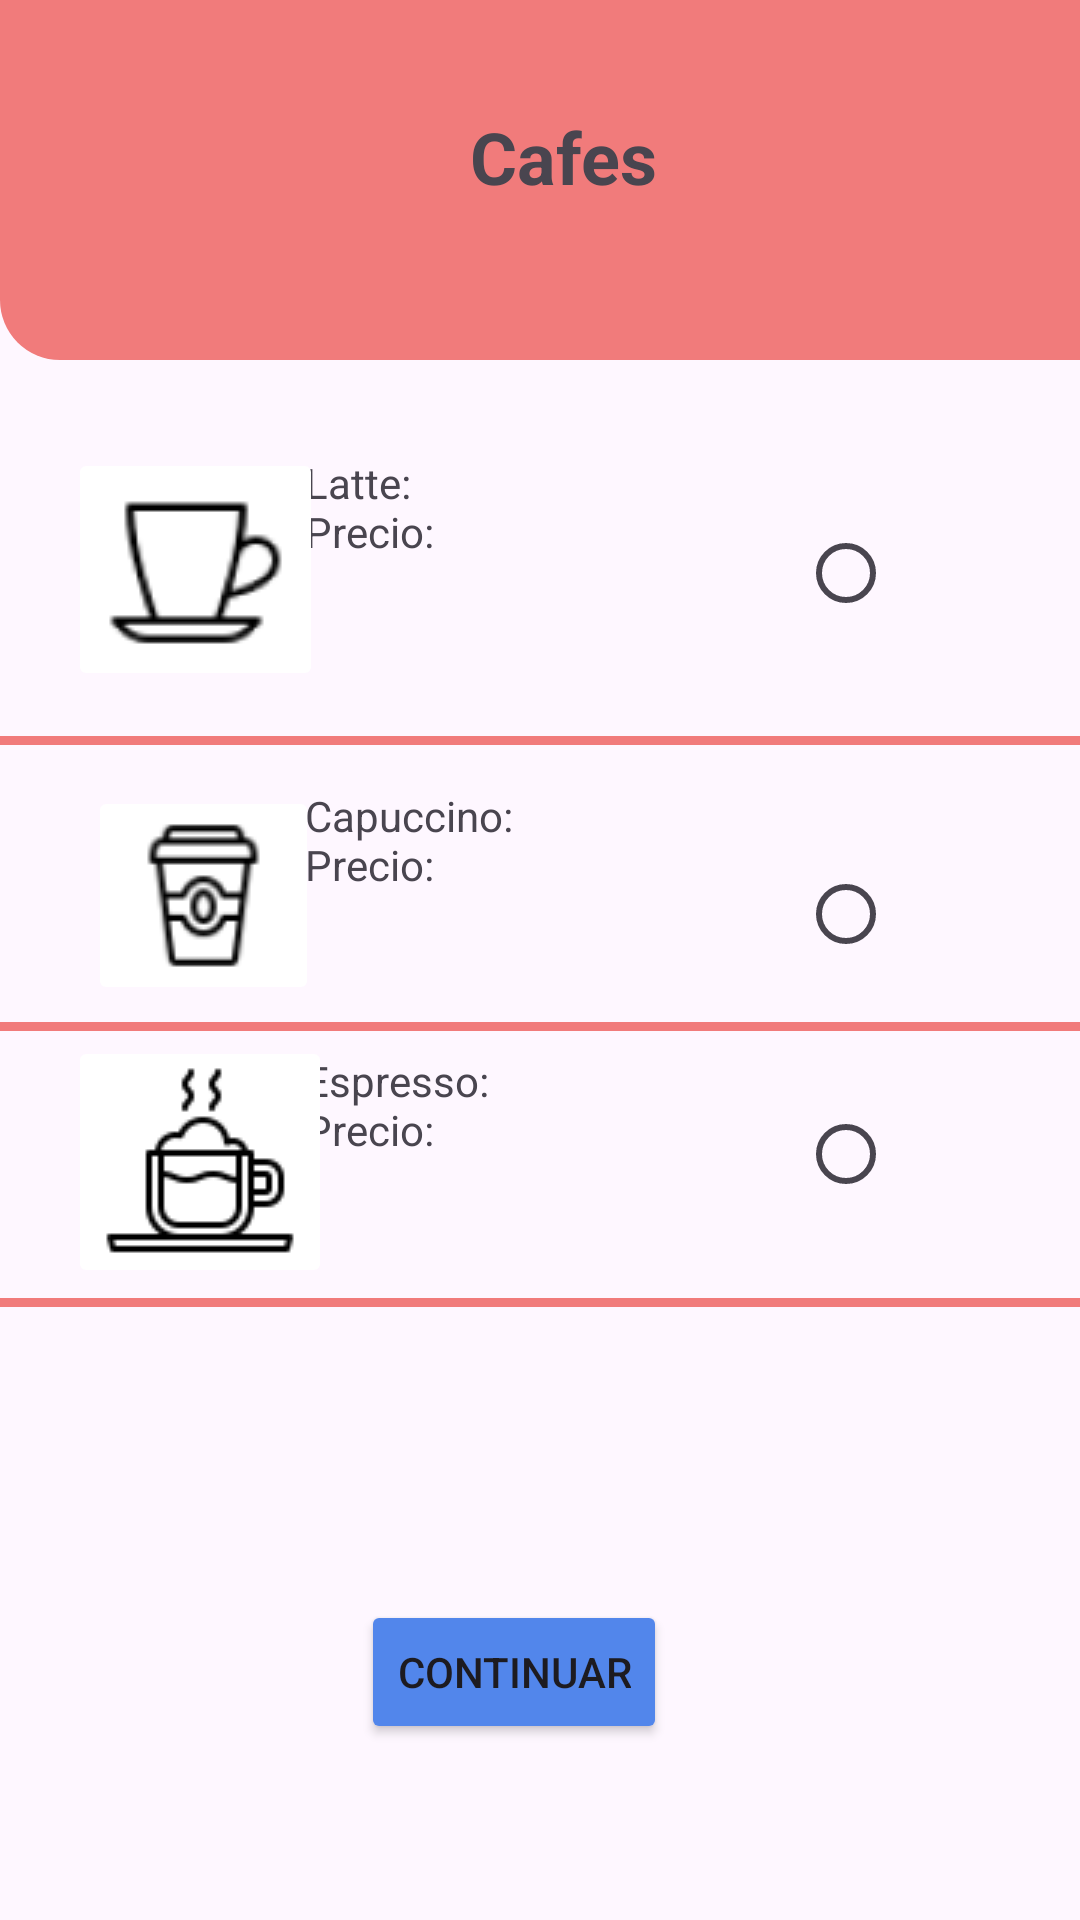

Layout XML and referenced resources for this Android screen:
<!-- AndroidManifest.xml: application theme Theme.Coffeecap -->
<!-- res/layout/activity_productocafe.xml -->
<?xml version="1.0" encoding="utf-8"?>
<androidx.constraintlayout.widget.ConstraintLayout xmlns:android="http://schemas.android.com/apk/res/android"
    xmlns:app="http://schemas.android.com/apk/res-auto"
    xmlns:tools="http://schemas.android.com/tools"
    android:layout_width="match_parent"
    android:layout_height="match_parent"
    tools:context=".Productocafe">

    <RadioButton
        android:id="@+id/radioButton"
        android:layout_width="wrap_content"
        android:layout_height="wrap_content"
        app:layout_constraintBottom_toBottomOf="parent"
        app:layout_constraintEnd_toEndOf="parent"
        app:layout_constraintHorizontal_bias="0.853"
        app:layout_constraintStart_toStartOf="parent"
        app:layout_constraintTop_toTopOf="parent"
        app:layout_constraintVertical_bias="0.282" />

    <TextView
        android:id="@+id/textView12"
        android:layout_width="156dp"
        android:layout_height="78dp"
        android:text="Espresso:
                       Precio:"
        app:layout_constraintBottom_toBottomOf="parent"
        app:layout_constraintEnd_toEndOf="parent"
        app:layout_constraintHorizontal_bias="0.498"
        app:layout_constraintStart_toStartOf="parent"
        app:layout_constraintTop_toTopOf="parent"
        app:layout_constraintVertical_bias="0.624" />

    <TextView
        android:id="@+id/textView11"
        android:layout_width="156dp"
        android:layout_height="78dp"
        android:text="Capuccino:
                       Precio:"
        app:layout_constraintBottom_toBottomOf="parent"
        app:layout_constraintEnd_toEndOf="parent"
        app:layout_constraintHorizontal_bias="0.498"
        app:layout_constraintStart_toStartOf="parent"
        app:layout_constraintTop_toTopOf="parent"
        app:layout_constraintVertical_bias="0.467" />

    <TextView
        android:id="@+id/textView10"
        android:layout_width="156dp"
        android:layout_height="78dp"
        android:text="Latte:
                       Precio:"
        app:layout_constraintBottom_toBottomOf="parent"
        app:layout_constraintEnd_toEndOf="parent"
        app:layout_constraintHorizontal_bias="0.498"
        app:layout_constraintStart_toStartOf="parent"
        app:layout_constraintTop_toTopOf="parent"
        app:layout_constraintVertical_bias="0.269" />

    <androidx.constraintlayout.widget.ConstraintLayout
        android:id="@+id/constraintLayout13"
        android:layout_width="420dp"
        android:layout_height="3dp"
        android:background="#F17B7B"
        app:layout_constraintBottom_toBottomOf="parent"
        app:layout_constraintTop_toTopOf="parent"
        app:layout_constraintVertical_bias="0.385"
        tools:layout_editor_absoluteX="-5dp">

    </androidx.constraintlayout.widget.ConstraintLayout>

    <androidx.constraintlayout.widget.ConstraintLayout
        android:id="@+id/constraintLayout11"
        android:layout_width="420dp"
        android:layout_height="3dp"
        android:background="#F17B7B"
        app:layout_constraintBottom_toBottomOf="parent"
        app:layout_constraintTop_toTopOf="parent"
        app:layout_constraintVertical_bias="0.535"
        tools:layout_editor_absoluteX="-5dp">

    </androidx.constraintlayout.widget.ConstraintLayout>

    <androidx.constraintlayout.widget.ConstraintLayout
        android:id="@+id/constraintLayout12"
        android:layout_width="420dp"
        android:layout_height="3dp"
        android:background="#F17B7B"
        app:layout_constraintBottom_toBottomOf="parent"
        app:layout_constraintTop_toTopOf="parent"
        app:layout_constraintVertical_bias="0.679"
        tools:layout_editor_absoluteX="-5dp">

    </androidx.constraintlayout.widget.ConstraintLayout>

    <androidx.constraintlayout.widget.ConstraintLayout
        android:id="@+id/constraintLayout10"
        android:layout_width="411dp"
        android:layout_height="120dp"
        android:background="@drawable/header"
        app:layout_constraintBottom_toBottomOf="parent"
        app:layout_constraintTop_toTopOf="parent"
        app:layout_constraintVertical_bias="0.0"
        tools:layout_editor_absoluteX="0dp">

        <TextView
            android:id="@+id/textView9"
            android:layout_width="98dp"
            android:layout_height="48dp"
            android:text="Cafes"
            android:textSize="24sp"
            android:textStyle="bold"
            app:layout_constraintBottom_toBottomOf="parent"
            app:layout_constraintEnd_toEndOf="parent"
            app:layout_constraintStart_toStartOf="parent"
            app:layout_constraintTop_toTopOf="parent" />

        <ImageButton
            android:id="@+id/btnRegreso"
            android:layout_width="wrap_content"
            android:layout_height="wrap_content"
            android:backgroundTint="#00FFFFFF"
            app:layout_constraintBottom_toBottomOf="parent"
            app:layout_constraintEnd_toEndOf="parent"
            app:layout_constraintHorizontal_bias="0.076"
            app:layout_constraintStart_toStartOf="parent"
            app:layout_constraintTop_toTopOf="parent"
            app:layout_constraintVertical_bias="0.492"
            app:srcCompat="@drawable/fatras" />

        <ImageButton
            android:id="@+id/btnHome"
            android:layout_width="wrap_content"
            android:layout_height="wrap_content"
            android:backgroundTint="#75FFFFFF"
            app:layout_constraintBottom_toBottomOf="parent"
            app:layout_constraintEnd_toEndOf="parent"
            app:layout_constraintHorizontal_bias="0.952"
            app:layout_constraintStart_toStartOf="parent"
            app:layout_constraintTop_toTopOf="parent"
            app:layout_constraintVertical_bias="0.509"
            app:srcCompat="@drawable/botonhome" />
    </androidx.constraintlayout.widget.ConstraintLayout>

    <ImageButton
        android:id="@+id/imageButton"
        android:layout_width="wrap_content"
        android:layout_height="wrap_content"
        android:backgroundTint="#FFFFFF"
        app:layout_constraintBottom_toBottomOf="parent"
        app:layout_constraintEnd_toEndOf="parent"
        app:layout_constraintHorizontal_bias="0.082"
        app:layout_constraintStart_toStartOf="parent"
        app:layout_constraintTop_toTopOf="parent"
        app:layout_constraintVertical_bias="0.267"
        app:srcCompat="@drawable/espresso" />

    <ImageButton
        android:id="@+id/imageButton2"
        android:layout_width="wrap_content"
        android:layout_height="wrap_content"
        android:backgroundTint="#FFFFFF"
        app:layout_constraintBottom_toBottomOf="parent"
        app:layout_constraintEnd_toEndOf="parent"
        app:layout_constraintHorizontal_bias="0.104"
        app:layout_constraintStart_toStartOf="parent"
        app:layout_constraintTop_toTopOf="parent"
        app:layout_constraintVertical_bias="0.462"
        app:srcCompat="@drawable/cafecerrado" />

    <ImageButton
        android:id="@+id/imageButton3"
        android:layout_width="wrap_content"
        android:layout_height="wrap_content"
        android:backgroundTint="#FFFFFF"
        app:layout_constraintBottom_toBottomOf="parent"
        app:layout_constraintEnd_toEndOf="parent"
        app:layout_constraintHorizontal_bias="0.083"
        app:layout_constraintStart_toStartOf="parent"
        app:layout_constraintTop_toTopOf="parent"
        app:layout_constraintVertical_bias="0.621"
        app:srcCompat="@drawable/cafe2" />

    <Button
        android:id="@+id/btnSeguir"
        android:layout_width="wrap_content"
        android:layout_height="wrap_content"
        android:backgroundTint="#5286EB"
        android:text="Continuar"
        app:layout_constraintBottom_toBottomOf="parent"
        app:layout_constraintEnd_toEndOf="parent"
        app:layout_constraintHorizontal_bias="0.466"
        app:layout_constraintStart_toStartOf="parent"
        app:layout_constraintTop_toTopOf="parent"
        app:layout_constraintVertical_bias="0.901" />

    <RadioButton
        android:id="@+id/radioButton2"
        android:layout_width="wrap_content"
        android:layout_height="wrap_content"
        app:layout_constraintBottom_toBottomOf="parent"
        app:layout_constraintEnd_toEndOf="parent"
        app:layout_constraintHorizontal_bias="0.853"
        app:layout_constraintStart_toStartOf="parent"
        app:layout_constraintTop_toTopOf="parent"
        app:layout_constraintVertical_bias="0.474" />

    <RadioButton
        android:id="@+id/radioButton3"
        android:layout_width="wrap_content"
        android:layout_height="wrap_content"
        app:layout_constraintBottom_toBottomOf="parent"
        app:layout_constraintEnd_toEndOf="parent"
        app:layout_constraintHorizontal_bias="0.853"
        app:layout_constraintStart_toStartOf="parent"
        app:layout_constraintTop_toTopOf="parent"
        app:layout_constraintVertical_bias="0.609" />

</androidx.constraintlayout.widget.ConstraintLayout>
<!-- resources referenced by this layout -->
<resources>
  <!-- drawable cafe2: png bitmap (drawable, 1153 bytes) -->
  <!-- drawable cafecerrado: png bitmap (drawable, 1689 bytes) -->
  <!-- drawable espresso: png bitmap (drawable, 1666 bytes) -->
  <!-- drawable header (drawable) -->
  <?xml version="1.0" encoding="utf-8"?>
  <shape xmlns:android="http://schemas.android.com/apk/res/android">
  
  <solid
      android:color="#F17B7B"/>
  
  <corners
      android:bottomLeftRadius="20dp"
      android:bottomRightRadius="20dp"/>
  </shape>
  <style name="Theme.Coffeecap" parent="Base.Theme.Coffeecap" />
  <style name="Base.Theme.Coffeecap" parent="Theme.Material3.DayNight.NoActionBar">
          
          
      </style>
</resources>
